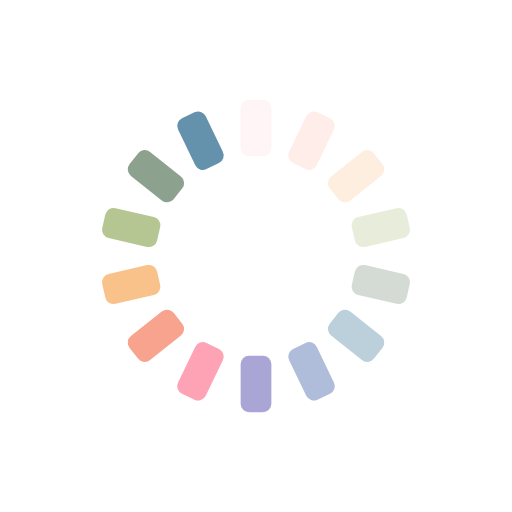
t = 0.00 s
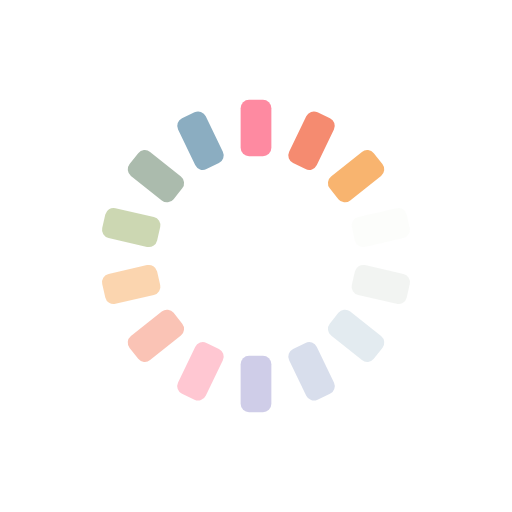
t = 0.24 s
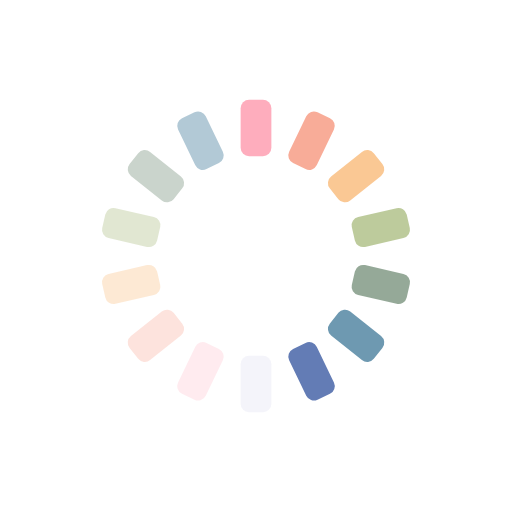
t = 0.48 s
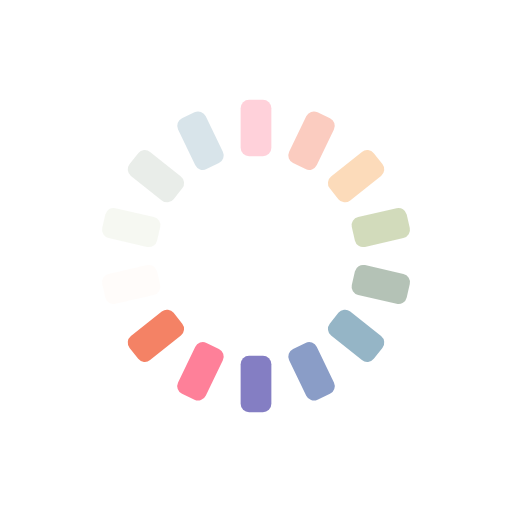
t = 0.72 s

The animated SVG that drew these frames (rendered in a browser with its animation timeline set to each time). Animation: 14 SMIL elements (animate=14); one cycle of 0.96 s, repeats indefinitely.

<?xml version="1.0" encoding="utf-8"?>
<svg xmlns="http://www.w3.org/2000/svg" xmlns:xlink="http://www.w3.org/1999/xlink" style="margin: auto; background: rgb(255, 255, 255); display: block; shape-rendering: auto;" width="184px" height="184px" viewBox="0 0 100 100" preserveAspectRatio="xMidYMid">
<g transform="rotate(0 50 50)">
  <rect x="47" y="19.5" rx="1.6500000000000001" ry="1.6500000000000001" width="6" height="11" fill="#fe718d">
    <animate attributeName="opacity" values="1;0" keyTimes="0;1" dur="0.9615384615384615s" begin="-0.8928571428571428s" repeatCount="indefinite"></animate>
  </rect>
</g><g transform="rotate(25.714285714285715 50 50)">
  <rect x="47" y="19.5" rx="1.6500000000000001" ry="1.6500000000000001" width="6" height="11" fill="#f47e60">
    <animate attributeName="opacity" values="1;0" keyTimes="0;1" dur="0.9615384615384615s" begin="-0.8241758241758241s" repeatCount="indefinite"></animate>
  </rect>
</g><g transform="rotate(51.42857142857143 50 50)">
  <rect x="47" y="19.5" rx="1.6500000000000001" ry="1.6500000000000001" width="6" height="11" fill="#f8b26a">
    <animate attributeName="opacity" values="1;0" keyTimes="0;1" dur="0.9615384615384615s" begin="-0.7554945054945055s" repeatCount="indefinite"></animate>
  </rect>
</g><g transform="rotate(77.14285714285714 50 50)">
  <rect x="47" y="19.5" rx="1.6500000000000001" ry="1.6500000000000001" width="6" height="11" fill="#abbd81">
    <animate attributeName="opacity" values="1;0" keyTimes="0;1" dur="0.9615384615384615s" begin="-0.6868131868131868s" repeatCount="indefinite"></animate>
  </rect>
</g><g transform="rotate(102.85714285714286 50 50)">
  <rect x="47" y="19.5" rx="1.6500000000000001" ry="1.6500000000000001" width="6" height="11" fill="#849b87">
    <animate attributeName="opacity" values="1;0" keyTimes="0;1" dur="0.9615384615384615s" begin="-0.6181318681318682s" repeatCount="indefinite"></animate>
  </rect>
</g><g transform="rotate(128.57142857142858 50 50)">
  <rect x="47" y="19.5" rx="1.6500000000000001" ry="1.6500000000000001" width="6" height="11" fill="#6492ac">
    <animate attributeName="opacity" values="1;0" keyTimes="0;1" dur="0.9615384615384615s" begin="-0.5494505494505494s" repeatCount="indefinite"></animate>
  </rect>
</g><g transform="rotate(154.28571428571428 50 50)">
  <rect x="47" y="19.5" rx="1.6500000000000001" ry="1.6500000000000001" width="6" height="11" fill="#637cb5">
    <animate attributeName="opacity" values="1;0" keyTimes="0;1" dur="0.9615384615384615s" begin="-0.4807692307692307s" repeatCount="indefinite"></animate>
  </rect>
</g><g transform="rotate(180 50 50)">
  <rect x="47" y="19.5" rx="1.6500000000000001" ry="1.6500000000000001" width="6" height="11" fill="#6a63b6">
    <animate attributeName="opacity" values="1;0" keyTimes="0;1" dur="0.9615384615384615s" begin="-0.41208791208791207s" repeatCount="indefinite"></animate>
  </rect>
</g><g transform="rotate(205.71428571428572 50 50)">
  <rect x="47" y="19.5" rx="1.6500000000000001" ry="1.6500000000000001" width="6" height="11" fill="#fe718d">
    <animate attributeName="opacity" values="1;0" keyTimes="0;1" dur="0.9615384615384615s" begin="-0.3434065934065934s" repeatCount="indefinite"></animate>
  </rect>
</g><g transform="rotate(231.42857142857142 50 50)">
  <rect x="47" y="19.5" rx="1.6500000000000001" ry="1.6500000000000001" width="6" height="11" fill="#f47e60">
    <animate attributeName="opacity" values="1;0" keyTimes="0;1" dur="0.9615384615384615s" begin="-0.2747252747252747s" repeatCount="indefinite"></animate>
  </rect>
</g><g transform="rotate(257.14285714285717 50 50)">
  <rect x="47" y="19.5" rx="1.6500000000000001" ry="1.6500000000000001" width="6" height="11" fill="#f8b26a">
    <animate attributeName="opacity" values="1;0" keyTimes="0;1" dur="0.9615384615384615s" begin="-0.20604395604395603s" repeatCount="indefinite"></animate>
  </rect>
</g><g transform="rotate(282.85714285714283 50 50)">
  <rect x="47" y="19.5" rx="1.6500000000000001" ry="1.6500000000000001" width="6" height="11" fill="#abbd81">
    <animate attributeName="opacity" values="1;0" keyTimes="0;1" dur="0.9615384615384615s" begin="-0.13736263736263735s" repeatCount="indefinite"></animate>
  </rect>
</g><g transform="rotate(308.57142857142856 50 50)">
  <rect x="47" y="19.5" rx="1.6500000000000001" ry="1.6500000000000001" width="6" height="11" fill="#849b87">
    <animate attributeName="opacity" values="1;0" keyTimes="0;1" dur="0.9615384615384615s" begin="-0.06868131868131867s" repeatCount="indefinite"></animate>
  </rect>
</g><g transform="rotate(334.2857142857143 50 50)">
  <rect x="47" y="19.5" rx="1.6500000000000001" ry="1.6500000000000001" width="6" height="11" fill="#6492ac">
    <animate attributeName="opacity" values="1;0" keyTimes="0;1" dur="0.9615384615384615s" begin="0s" repeatCount="indefinite"></animate>
  </rect>
</g>
<!-- [ldio] generated by https://loading.io/ --></svg>
